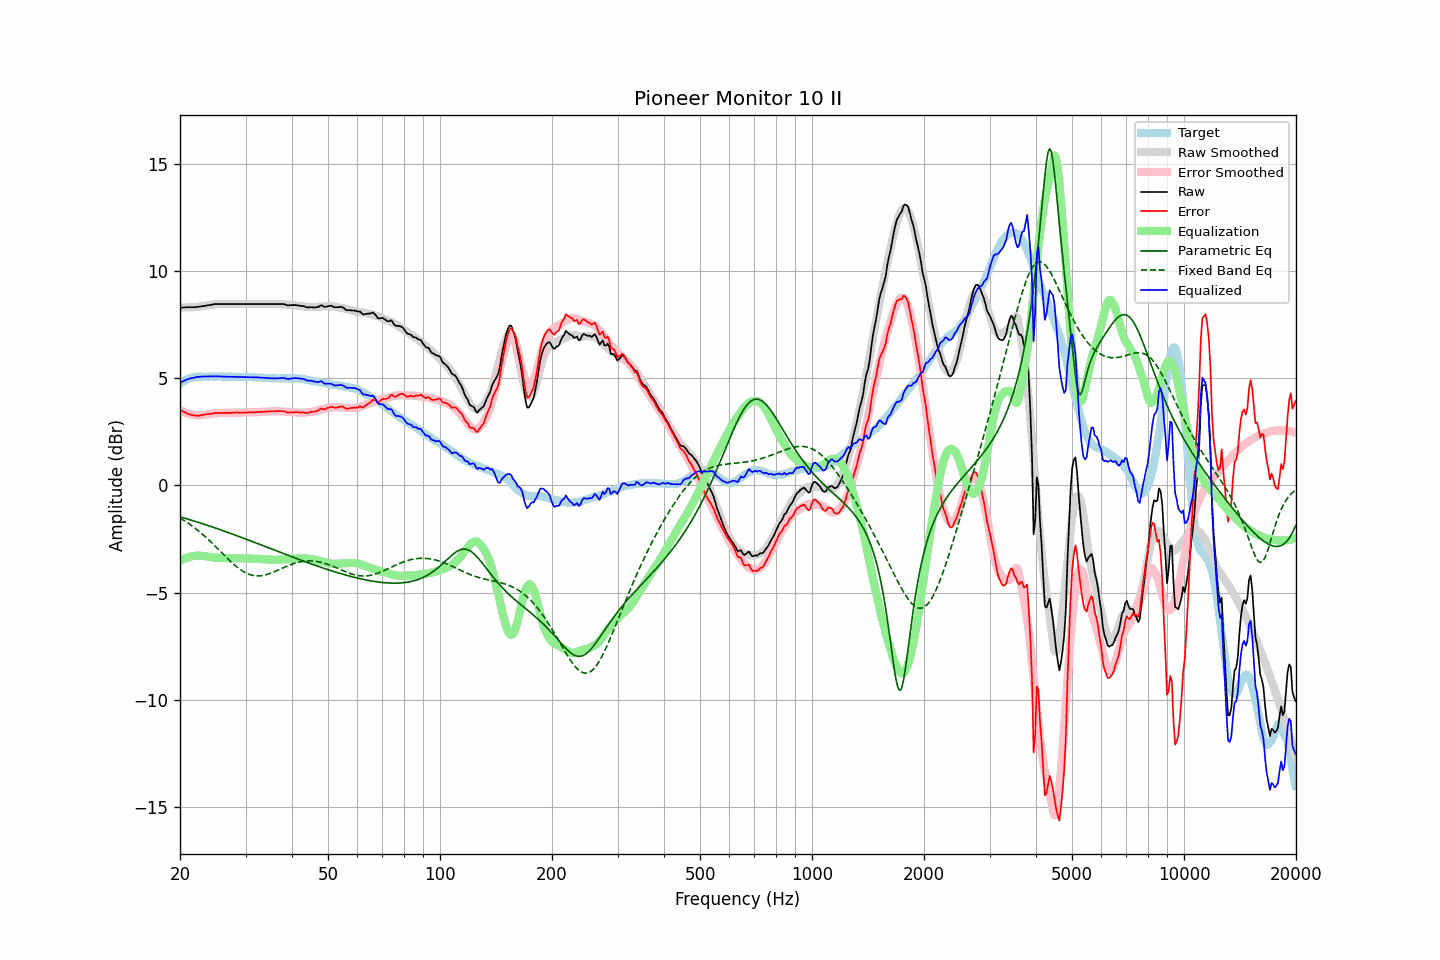

The data file committed next to this chart (first rows):
frequency, raw, error, smoothed, error_smoothed, equalization, parametric_eq, fixed_band_eq, equalized_raw, equalized_smoothed, target
20.00, 8.30, 3.54, 8.31, 3.52, -3.52, -1.46, -1.52, 4.79, 4.79, 4.76
20.20, 8.30, 3.49, 8.31, 3.48, -3.48, -1.49, -1.57, 4.82, 4.83, 4.81
20.40, 8.31, 3.45, 8.31, 3.44, -3.44, -1.51, -1.61, 4.87, 4.87, 4.86
20.61, 8.31, 3.42, 8.31, 3.41, -3.41, -1.53, -1.66, 4.90, 4.90, 4.89
20.81, 8.32, 3.38, 8.31, 3.38, -3.38, -1.55, -1.71, 4.94, 4.93, 4.94
21.02, 8.32, 3.34, 8.32, 3.36, -3.36, -1.57, -1.76, 4.97, 4.96, 4.98
21.23, 8.32, 3.32, 8.32, 3.33, -3.33, -1.60, -1.81, 4.99, 4.98, 5.00
21.44, 8.32, 3.30, 8.32, 3.32, -3.32, -1.62, -1.86, 5.01, 5.01, 5.02
21.66, 8.32, 3.28, 8.33, 3.30, -3.30, -1.64, -1.92, 5.02, 5.03, 5.04
21.87, 8.32, 3.27, 8.33, 3.29, -3.29, -1.67, -1.97, 5.04, 5.05, 5.05
22.09, 8.33, 3.26, 8.34, 3.28, -3.28, -1.69, -2.03, 5.06, 5.06, 5.07
22.31, 8.34, 3.26, 8.35, 3.27, -3.27, -1.71, -2.09, 5.07, 5.07, 5.08
22.54, 8.34, 3.26, 8.35, 3.27, -3.27, -1.74, -2.15, 5.07, 5.08, 5.08
22.76, 8.36, 3.28, 8.36, 3.28, -3.28, -1.76, -2.22, 5.08, 5.08, 5.08
22.99, 8.37, 3.30, 8.38, 3.29, -3.29, -1.79, -2.28, 5.08, 5.09, 5.07
23.22, 8.38, 3.31, 8.39, 3.30, -3.30, -1.81, -2.35, 5.08, 5.09, 5.07
23.45, 8.39, 3.32, 8.40, 3.31, -3.31, -1.84, -2.41, 5.08, 5.09, 5.07
23.69, 8.41, 3.33, 8.41, 3.32, -3.32, -1.86, -2.48, 5.09, 5.09, 5.08
23.92, 8.42, 3.34, 8.42, 3.34, -3.34, -1.89, -2.55, 5.09, 5.09, 5.08
24.16, 8.43, 3.35, 8.43, 3.35, -3.35, -1.91, -2.62, 5.09, 5.09, 5.08
24.40, 8.44, 3.35, 8.44, 3.36, -3.36, -1.94, -2.69, 5.09, 5.09, 5.09
24.65, 8.46, 3.38, 8.45, 3.37, -3.37, -1.96, -2.77, 5.10, 5.09, 5.08
24.89, 8.47, 3.39, 8.46, 3.37, -3.37, -1.99, -2.84, 5.10, 5.09, 5.08
25.14, 8.47, 3.39, 8.47, 3.38, -3.38, -2.01, -2.92, 5.10, 5.09, 5.08
25.39, 8.47, 3.38, 8.47, 3.38, -3.38, -2.04, -2.99, 5.09, 5.09, 5.09
25.65, 8.47, 3.38, 8.47, 3.38, -3.38, -2.07, -3.07, 5.09, 5.09, 5.09
25.91, 8.47, 3.39, 8.48, 3.39, -3.39, -2.09, -3.14, 5.09, 5.09, 5.08
26.16, 8.47, 3.39, 8.48, 3.39, -3.39, -2.12, -3.22, 5.08, 5.09, 5.08
26.43, 8.47, 3.39, 8.48, 3.39, -3.39, -2.15, -3.29, 5.08, 5.08, 5.08
26.69, 8.47, 3.39, 8.48, 3.39, -3.39, -2.17, -3.37, 5.08, 5.08, 5.08
26.96, 8.47, 3.39, 8.48, 3.40, -3.40, -2.20, -3.44, 5.08, 5.08, 5.08
27.23, 8.47, 3.39, 8.48, 3.40, -3.40, -2.23, -3.51, 5.08, 5.08, 5.08
27.50, 8.47, 3.39, 8.47, 3.40, -3.40, -2.25, -3.58, 5.08, 5.08, 5.08
27.77, 8.47, 3.40, 8.47, 3.40, -3.40, -2.28, -3.65, 5.08, 5.08, 5.07
28.05, 8.47, 3.40, 8.47, 3.40, -3.40, -2.31, -3.72, 5.08, 5.08, 5.07
28.33, 8.47, 3.41, 8.47, 3.40, -3.40, -2.34, -3.78, 5.07, 5.07, 5.06
28.62, 8.47, 3.41, 8.47, 3.40, -3.40, -2.36, -3.84, 5.07, 5.07, 5.06
28.90, 8.47, 3.40, 8.47, 3.40, -3.40, -2.39, -3.90, 5.07, 5.07, 5.07
29.19, 8.47, 3.41, 8.47, 3.40, -3.40, -2.42, -3.95, 5.07, 5.07, 5.06
29.48, 8.47, 3.40, 8.47, 3.41, -3.41, -2.45, -4.00, 5.07, 5.07, 5.07
29.78, 8.47, 3.41, 8.47, 3.41, -3.41, -2.48, -4.05, 5.07, 5.07, 5.06
30.08, 8.47, 3.40, 8.47, 3.41, -3.41, -2.50, -4.09, 5.07, 5.07, 5.07
30.38, 8.47, 3.41, 8.47, 3.41, -3.41, -2.53, -4.12, 5.06, 5.06, 5.06
30.68, 8.47, 3.41, 8.47, 3.41, -3.41, -2.56, -4.15, 5.06, 5.06, 5.06
30.99, 8.47, 3.41, 8.47, 3.41, -3.41, -2.59, -4.18, 5.06, 5.06, 5.06
31.30, 8.47, 3.42, 8.47, 3.42, -3.42, -2.62, -4.20, 5.06, 5.06, 5.05
31.61, 8.47, 3.42, 8.47, 3.42, -3.42, -2.65, -4.21, 5.06, 5.06, 5.05
31.93, 8.47, 3.42, 8.47, 3.42, -3.42, -2.68, -4.22, 5.05, 5.05, 5.05
32.24, 8.47, 3.43, 8.47, 3.43, -3.43, -2.71, -4.23, 5.05, 5.05, 5.04
32.57, 8.47, 3.43, 8.47, 3.43, -3.43, -2.73, -4.22, 5.04, 5.04, 5.04
32.89, 8.47, 3.43, 8.47, 3.43, -3.43, -2.76, -4.22, 5.04, 5.04, 5.04
33.22, 8.47, 3.44, 8.47, 3.44, -3.44, -2.79, -4.21, 5.04, 5.04, 5.03
33.55, 8.47, 3.44, 8.47, 3.44, -3.44, -2.82, -4.20, 5.03, 5.03, 5.03
33.89, 8.47, 3.45, 8.47, 3.45, -3.45, -2.85, -4.18, 5.03, 5.03, 5.02
34.23, 8.47, 3.45, 8.47, 3.45, -3.45, -2.88, -4.16, 5.02, 5.02, 5.02
34.57, 8.47, 3.46, 8.48, 3.46, -3.46, -2.91, -4.13, 5.01, 5.02, 5.01
34.92, 8.47, 3.46, 8.48, 3.47, -3.47, -2.94, -4.11, 5.01, 5.01, 5.01
35.27, 8.47, 3.47, 8.48, 3.47, -3.47, -2.97, -4.08, 5.00, 5.01, 5.00
35.62, 8.47, 3.47, 8.48, 3.47, -3.47, -3.00, -4.05, 5.00, 5.01, 5.00
35.97, 8.47, 3.47, 8.47, 3.47, -3.47, -3.02, -4.02, 5.00, 5.00, 5.00
... 635 more rows
